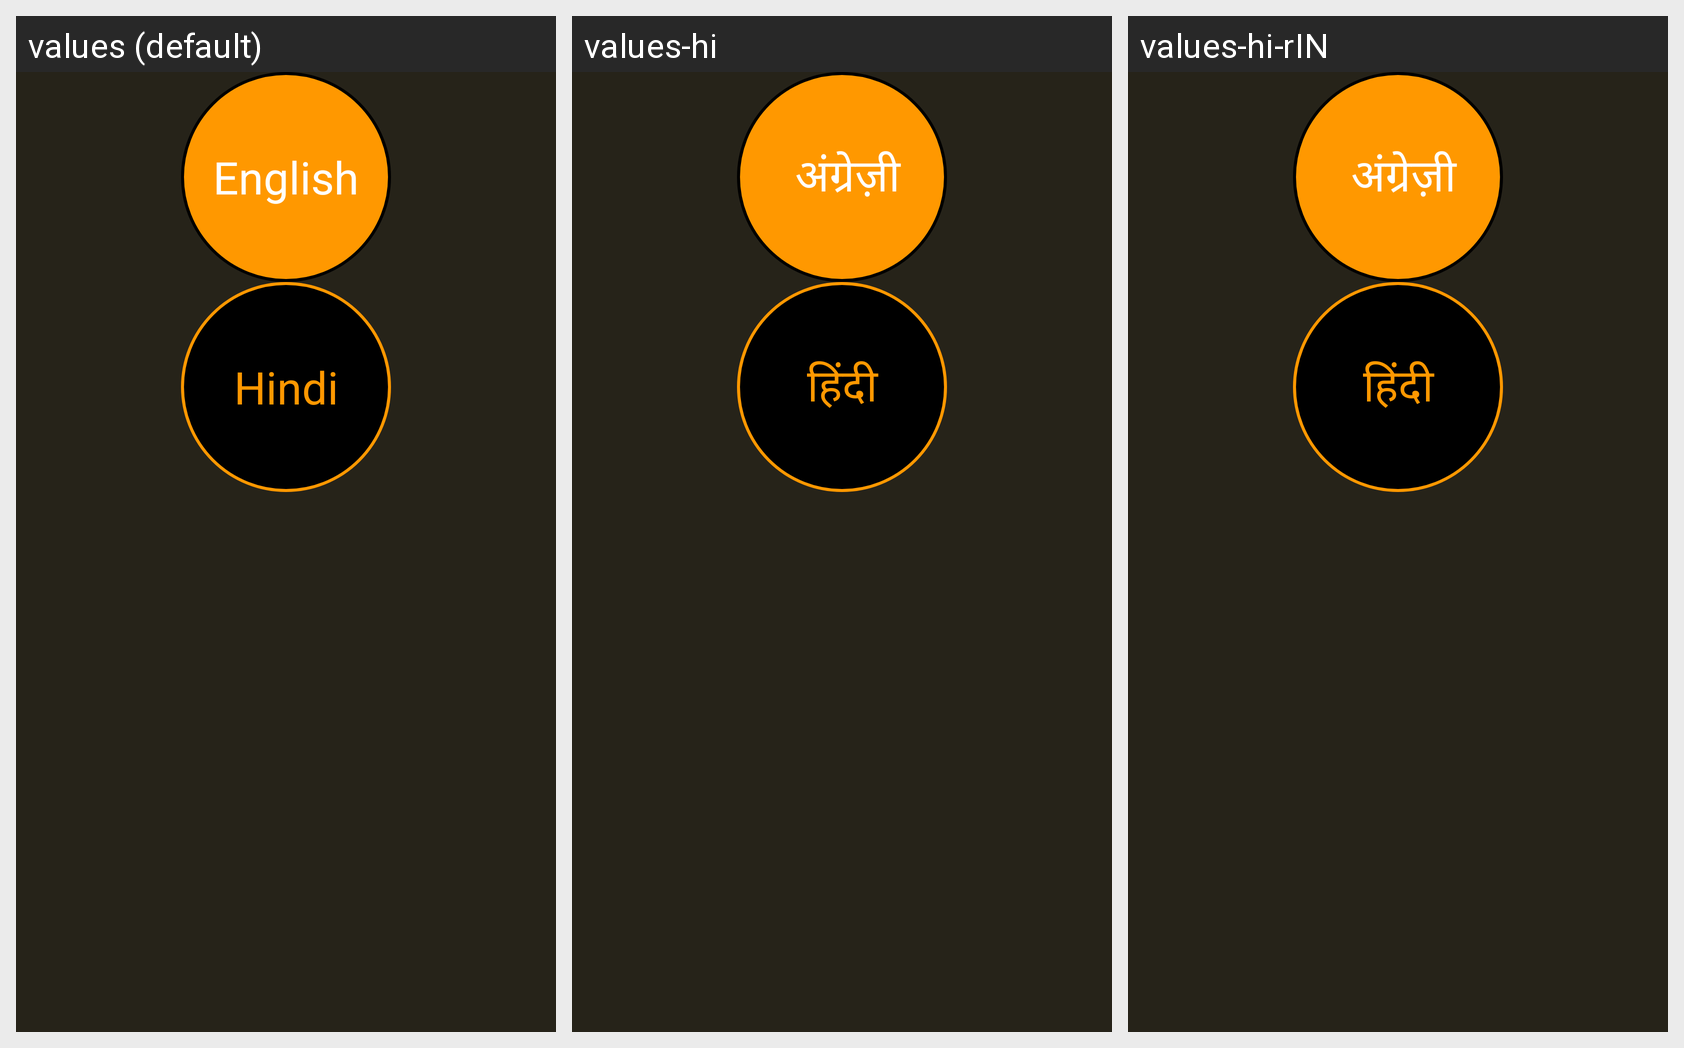

Strings drawn on this Android screen and how each of the app's shown locales translates them:
Android screen res/layout/activity_choose_language1.xml rendered under 3 locales, left to right: values (default), values-hi, values-hi-rIN. Device: Nexus 5 (rendered at 1080×1920; each locale shown at half size, 540×960, under a caption strip naming it); theme AppTheme.
Strings drawn on this screen, with the default value and each locale's value (text and hints the layout hard-codes, and strings that could not be matched under every locale, appear in the picture but are not listed):

english
  values: English
  values-hi:  अंग्रेज़ी
  values-hi-rIN:  अंग्रेज़ी

hindi
  values: Hindi
  values-hi: हिंदी
  values-hi-rIN: हिंदी
